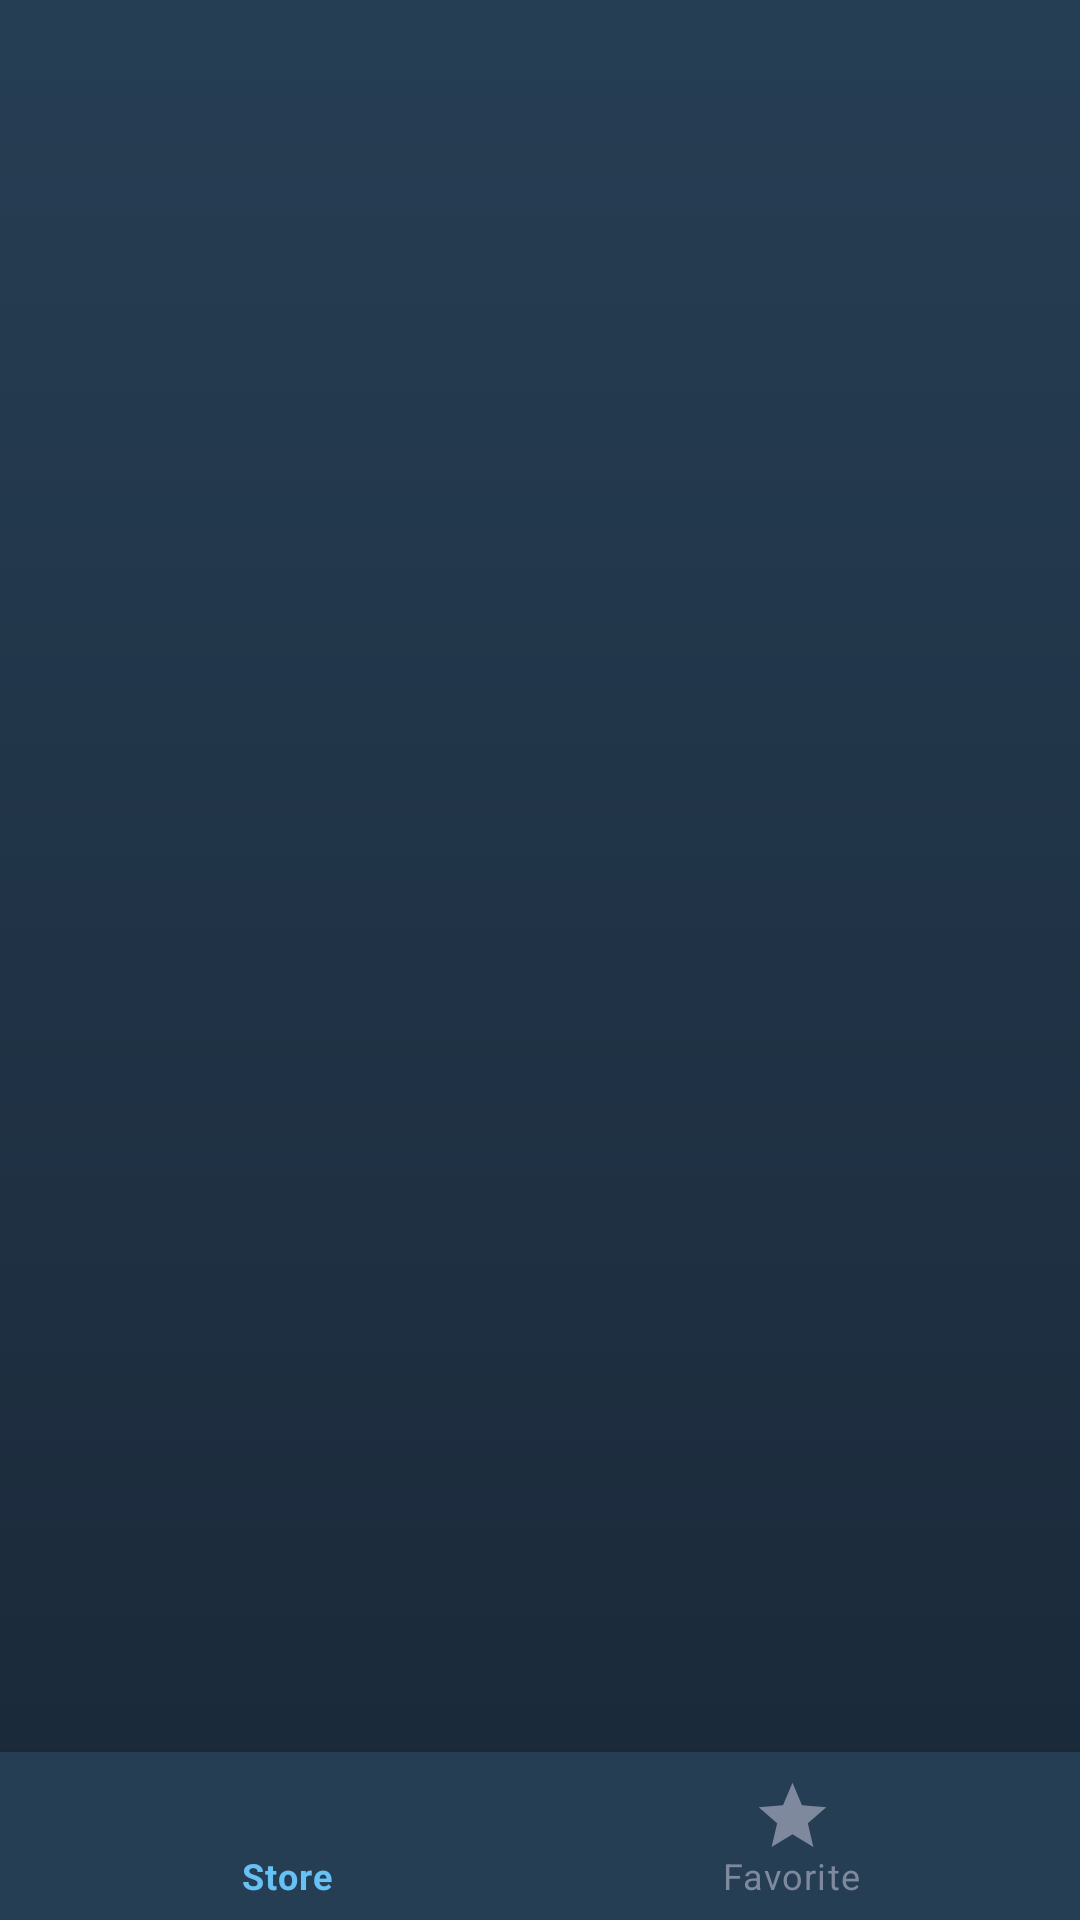

Android layout source for this screen:
<!-- AndroidManifest.xml: application theme Theme.SteamLeecher69 -->
<!-- res/layout/activity_main.xml -->
<?xml version="1.0" encoding="utf-8"?>
<RelativeLayout xmlns:android="http://schemas.android.com/apk/res/android"
    xmlns:tools="http://schemas.android.com/tools"
    android:layout_width="match_parent"
    android:layout_height="match_parent"
    xmlns:app="http://schemas.android.com/apk/res-auto"
    tools:context=".ui.main.view.MainFragment">


    <FrameLayout
        android:id="@+id/frame_container"
        android:layout_width="match_parent"
        android:layout_height="match_parent"
        android:layout_above="@+id/navigation"
        app:layout_behavior="@string/appbar_scrolling_view_behavior" />

    <com.google.android.material.bottomnavigation.BottomNavigationView
        android:id="@+id/navigation"
        android:layout_width="match_parent"
        android:layout_height="wrap_content"
        android:layout_alignParentBottom="true"
        android:layout_gravity="bottom"
        android:background="@color/primary_color"
        android:foreground="?attr/selectableItemBackground"
        app:itemIconSize="27dp"
        app:itemIconTint="@drawable/bottom_navigation_selector"
        app:itemTextColor="@drawable/bottom_navigation_selector"
        app:menu="@menu/navigation" />
</RelativeLayout>
<!-- resources referenced by this layout -->
<resources>
  <color name="primary_color">#263E54</color>
  <!-- drawable bottom_navigation_selector (drawable) -->
  <?xml version="1.0" encoding="utf-8"?>
  <selector xmlns:android="http://schemas.android.com/apk/res/android">
      <item android:state_checked="true" android:color="@color/blue_steam" />
      <item android:color="@color/gray"  />
  </selector>
  <style name="Theme.SteamLeecher69" parent="Theme.MaterialComponents.DayNight">
          <item name="android:windowDisablePreview">true</item>
          <item name="android:windowBackground">@drawable/gradient_bg</item>
  
  
          
          <item name="colorPrimary">@color/primary_color</item>
          <item name="colorOnPrimary">@color/blue</item>
          
          <item name="colorSecondary">@color/teal_200</item>
          <item name="colorSecondaryVariant">@color/teal_700</item>
          <item name="colorOnSecondary">@color/black</item>
          
          <item name="android:statusBarColor" tools:targetApi="l">@color/primary_color</item>
          
          <item name="android:textColorPrimary">@color/white</item>
      </style>
  <color name="blue_steam">#67c1f5</color>
  <color name="gray">#7f899e</color>
  <!-- drawable gradient_bg (drawable) -->
  <?xml version="1.0" encoding="utf-8"?>
  <selector xmlns:android="http://schemas.android.com/apk/res/android">
      <item>
          <shape>
              <gradient
                  android:angle="90"
                  android:endColor="#263E54"
                  android:startColor="#1A2838"
                  android:type="linear" />
          </shape>
      </item>
  </selector>
  <color name="blue">#4DAAF4</color>
  <color name="teal_200">#FF03DAC5</color>
  <color name="teal_700">#FF018786</color>
  <color name="black">#FF000000</color>
  <color name="white">#FFFFFFFF</color>
</resources>
